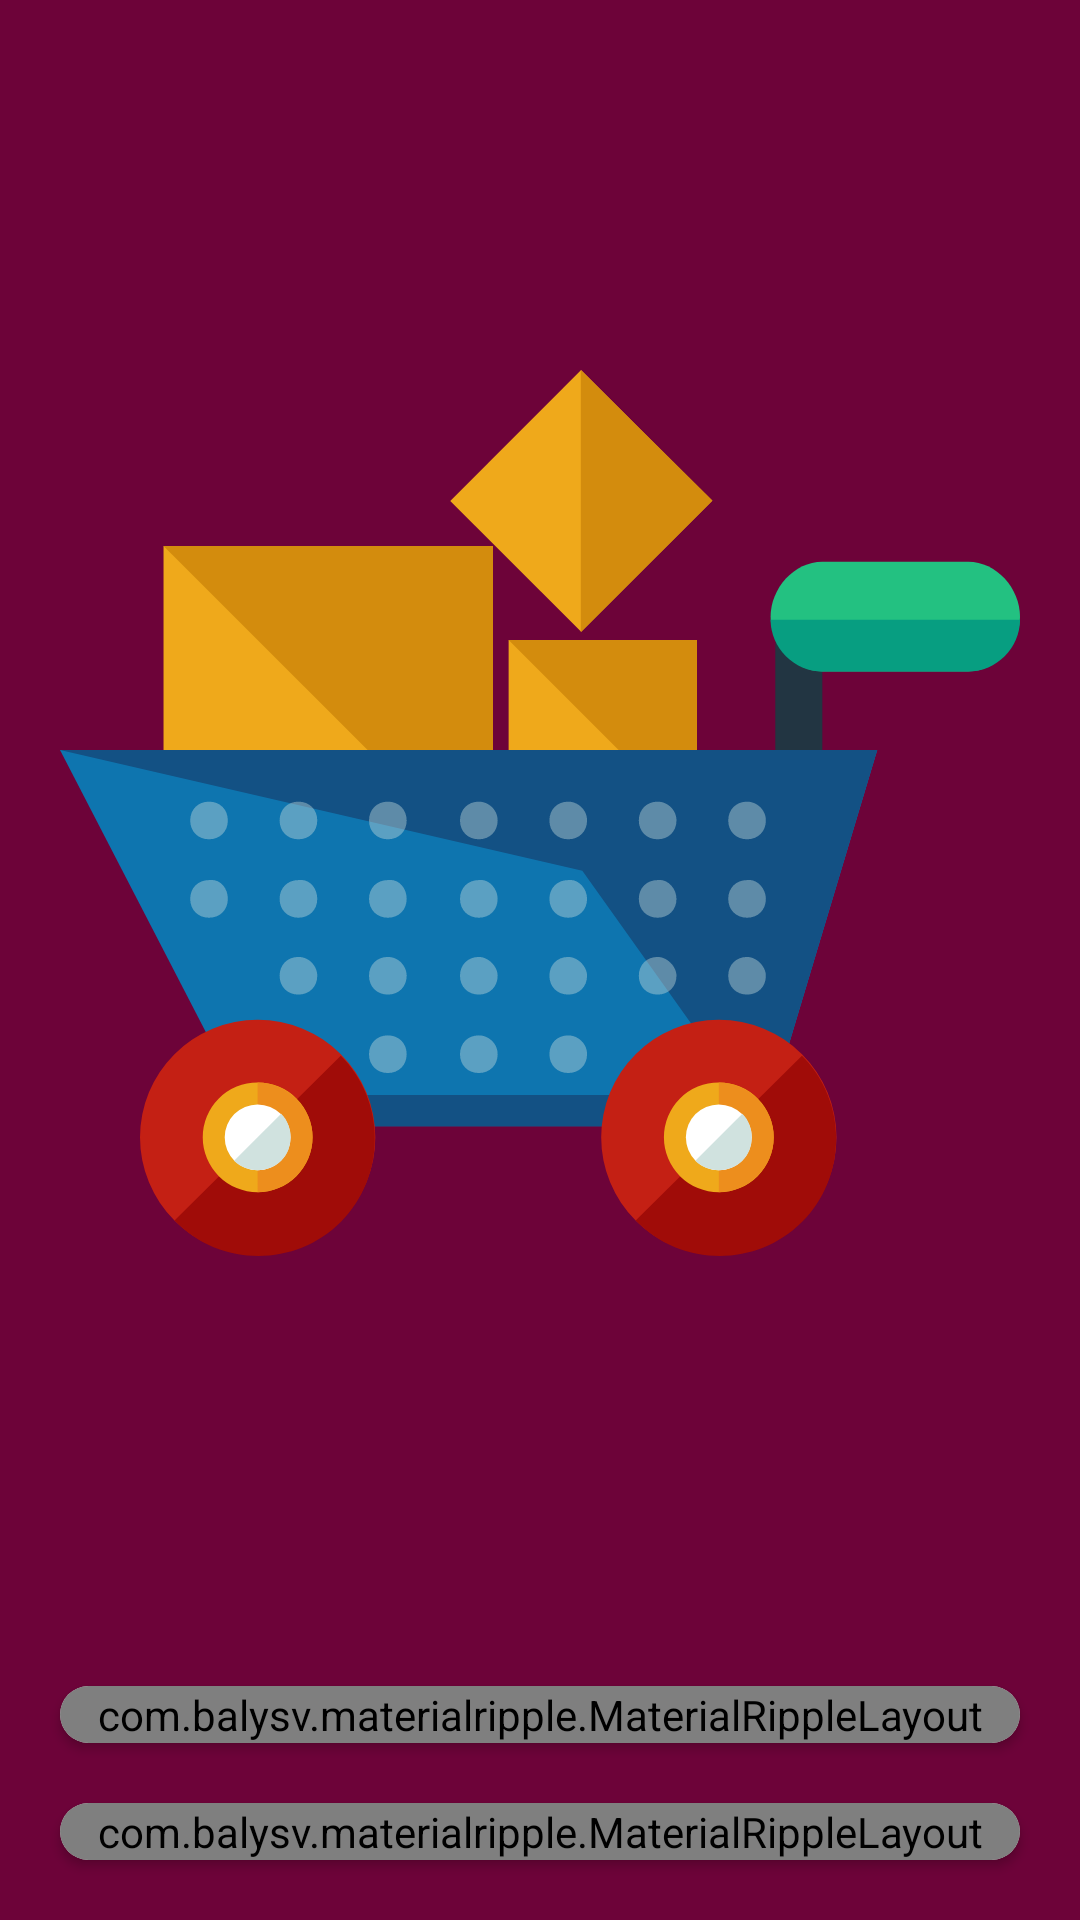

Produce the Android XML layout that renders to this screen, including the resource entries it uses.
<!-- AndroidManifest.xml: application theme AppTheme -->
<!-- res/layout/activity_main.xml -->
<?xml version="1.0" encoding="utf-8"?>
<RelativeLayout xmlns:android="http://schemas.android.com/apk/res/android"
    xmlns:app="http://schemas.android.com/apk/res-auto"
    xmlns:tools="http://schemas.android.com/tools"
    android:layout_width="match_parent"
    android:layout_height="match_parent"
    tools:context=".MainActivity">

    <View
        android:layout_width="match_parent"
        android:layout_height="match_parent"
        android:background="@color/colorPrimary" />

    <LinearLayout
        android:layout_width="match_parent"
        android:layout_height="match_parent"
        android:orientation="vertical">

        <ImageView
            android:layout_width="match_parent"
            android:layout_height="0dp"
            android:layout_marginLeft="20dp"
            android:layout_marginRight="20dp"
            android:layout_weight="1"
            android:src="@drawable/ic_shopping_cart" />

        <android.support.v7.widget.CardView
            android:layout_width="match_parent"
            android:layout_height="wrap_content"
            android:layout_marginLeft="20dp"
            android:layout_marginTop="20dp"
            android:layout_marginRight="20dp"
            android:layout_marginBottom="10dp"
            android:elevation="10dp"
            app:cardCornerRadius="20dp">

            <com.balysv.materialripple.MaterialRippleLayout
                style="@style/material_ripple"
                android:layout_width="match_parent"
                android:layout_height="match_parent">

                <Button
                    android:id="@+id/sign_in_button"
                    android:layout_width="match_parent"
                    android:layout_height="wrap_content"
                    android:background="@drawable/round_button"
                    android:onClick="onClickSignIn"
                    android:text="@string/sign_in"
                    android:textColor="@android:color/white"
                    android:textSize="20sp"
                    android:textStyle="bold" />
            </com.balysv.materialripple.MaterialRippleLayout>
        </android.support.v7.widget.CardView>

        <android.support.v7.widget.CardView
            android:layout_width="match_parent"
            android:layout_height="wrap_content"
            android:layout_marginLeft="20dp"
            android:layout_marginTop="10dp"
            android:layout_marginRight="20dp"
            android:layout_marginBottom="20dp"
            android:elevation="10dp"
            app:cardCornerRadius="20dp">

            <com.balysv.materialripple.MaterialRippleLayout
                style="@style/material_ripple"
                android:layout_width="match_parent"
                android:layout_height="match_parent">

                <Button
                    android:id="@+id/sign_up_button"
                    android:layout_width="match_parent"
                    android:layout_height="wrap_content"
                    android:background="@drawable/round_button"
                    android:onClick="onClickSignUp"
                    android:text="@string/sign_up"
                    android:textColor="@android:color/white"
                    android:textSize="20sp"
                    android:textStyle="bold" />
            </com.balysv.materialripple.MaterialRippleLayout>
        </android.support.v7.widget.CardView>

    </LinearLayout>


</RelativeLayout>
<!-- resources referenced by this layout -->
<resources>
  <color name="colorPrimary">#6D0339</color>
  <!-- drawable ic_shopping_cart: vector/xml drawable (drawable, 10179 chars, omitted) -->
  <!-- drawable round_button (drawable) -->
  <?xml version="1.0" encoding="utf-8"?>
  <selector xmlns:android="http://schemas.android.com/apk/res/android">
      <item>
          <shape android:shape="rectangle">
              <corners android:radius="20dp" />
              <solid android:color="@color/colorPrimary" />
              <stroke android:width="2dp" android:color="@android:color/white" />
          </shape>
      </item>
  </selector>
  <string name="sign_in">Sign IN</string>
  <string name="sign_up">Sign UP</string>
  <style name="material_ripple">
          <item name="mrl_rippleOverlay">true</item>
          <item name="mrl_rippleColor">@android:color/holo_blue_bright</item>
          <item name="mrl_rippleAlpha">0.2</item>
      </style>
  <style name="AppTheme" parent="Theme.AppCompat.Light.NoActionBar">
          
          <item name="colorPrimary">@color/colorPrimary</item>
          <item name="colorPrimaryDark">@color/colorPrimaryDark</item>
          <item name="colorAccent">@color/colorAccent</item>
      </style>
  <color name="colorPrimaryDark">#2E688F</color>
  <color name="colorAccent">#2E688F</color>
</resources>
